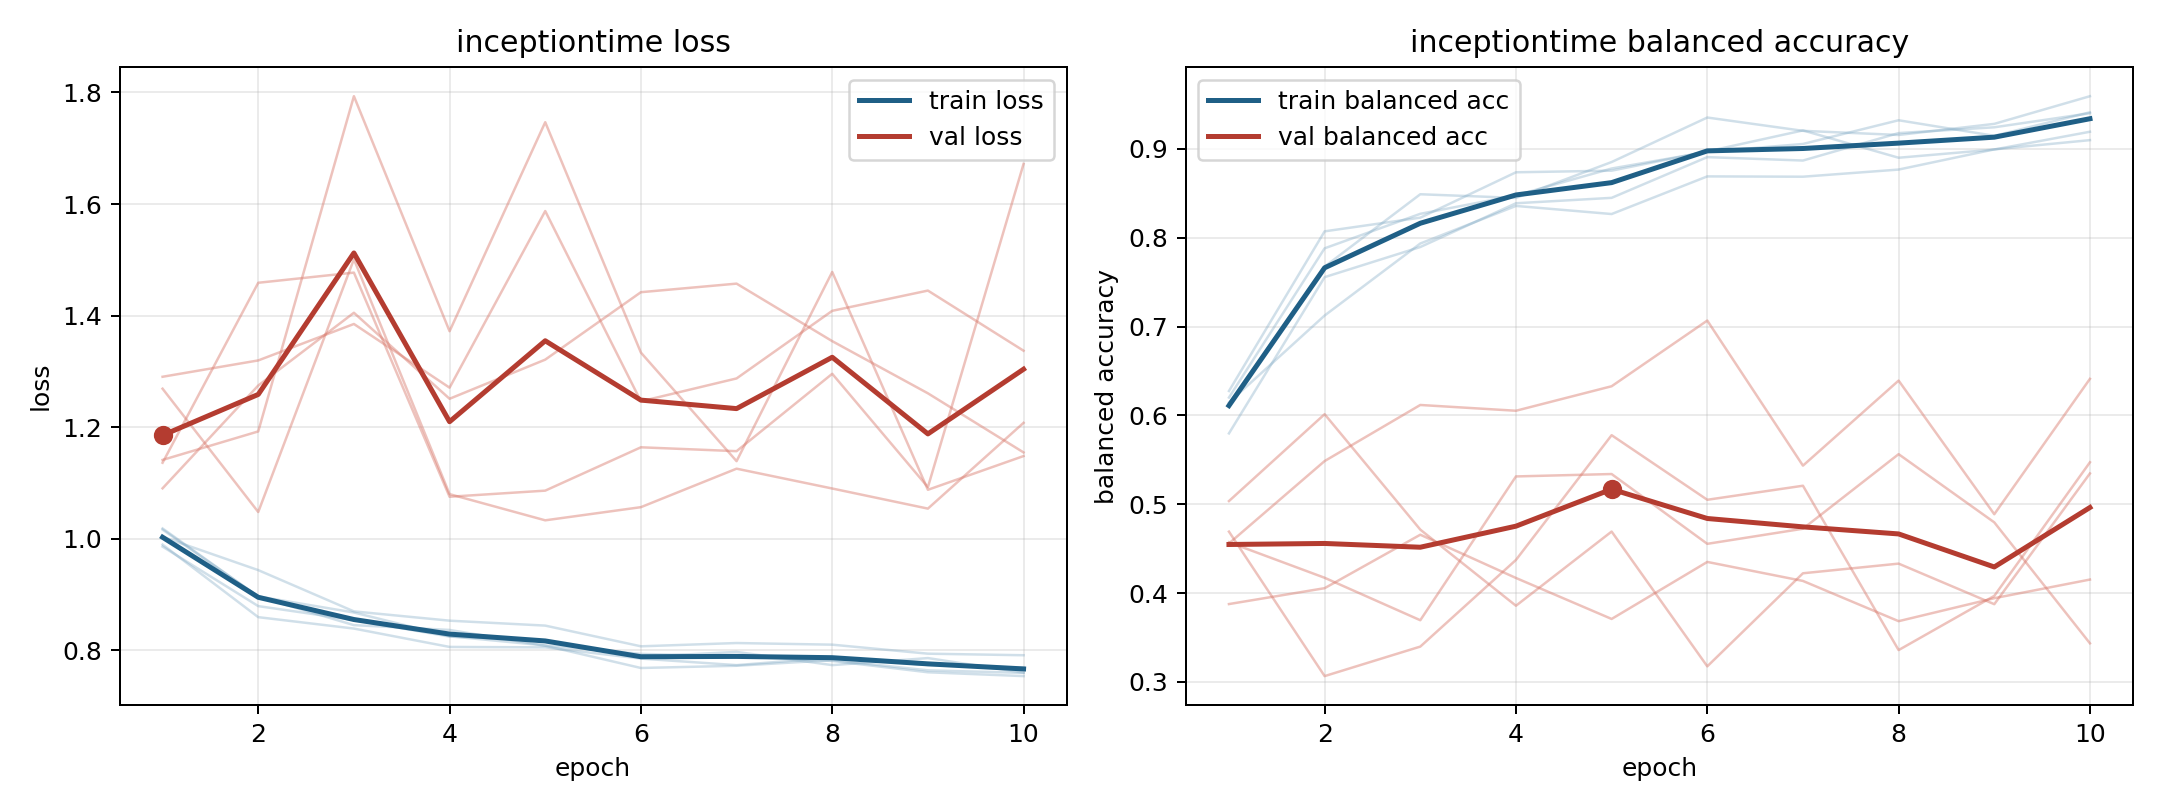

The data file committed next to this chart (first rows):
model, fold, epoch, train_loss, train_balanced_accuracy, val_loss, val_balanced_accuracy
inceptiontime, 1, 1, 0.9891, 0.6275, 1.269, 0.4559
inceptiontime, 1, 2, 0.859, 0.8072, 1.048, 0.5486
inceptiontime, 1, 3, 0.8386, 0.8226, 1.501, 0.6118
inceptiontime, 1, 4, 0.8056, 0.8737, 1.08, 0.6053
inceptiontime, 1, 5, 0.8048, 0.8755, 1.033, 0.6328
inceptiontime, 1, 6, 0.7847, 0.8972, 1.056, 0.7068
inceptiontime, 1, 7, 0.773, 0.9208, 1.125, 0.5435
inceptiontime, 1, 8, 0.7866, 0.89, 1.09, 0.6392
inceptiontime, 1, 9, 0.7733, 0.8993, 1.054, 0.4888
inceptiontime, 1, 10, 0.7684, 0.9193, 1.208, 0.6412
inceptiontime, 2, 1, 1.018, 0.6133, 1.09, 0.5036
inceptiontime, 2, 2, 0.8958, 0.7675, 1.274, 0.6014
inceptiontime, 2, 3, 0.8447, 0.849, 1.405, 0.4715
inceptiontime, 2, 4, 0.8361, 0.8448, 1.251, 0.3858
inceptiontime, 2, 5, 0.8078, 0.8852, 1.321, 0.4693
inceptiontime, 2, 6, 0.7679, 0.9353, 1.442, 0.3176
inceptiontime, 2, 7, 0.7719, 0.9203, 1.457, 0.4223
inceptiontime, 2, 8, 0.7819, 0.9157, 1.354, 0.4332
inceptiontime, 2, 9, 0.7637, 0.9282, 1.26, 0.3875
inceptiontime, 2, 10, 0.7591, 0.9593, 1.154, 0.5347
inceptiontime, 3, 1, 1.003, 0.6146, 1.136, 0.4573
inceptiontime, 3, 2, 0.9434, 0.7125, 1.459, 0.4173
inceptiontime, 3, 3, 0.8694, 0.7935, 1.477, 0.3695
inceptiontime, 3, 4, 0.8527, 0.8358, 1.075, 0.5313
inceptiontime, 3, 5, 0.8439, 0.8267, 1.086, 0.534
inceptiontime, 3, 6, 0.8067, 0.869, 1.164, 0.4555
inceptiontime, 3, 7, 0.8126, 0.8687, 1.157, 0.4725
inceptiontime, 3, 8, 0.8097, 0.8767, 1.295, 0.5564
inceptiontime, 3, 9, 0.7935, 0.8995, 1.092, 0.4796
inceptiontime, 3, 10, 0.7907, 0.9099, 1.672, 0.3435
inceptiontime, 4, 1, 0.9856, 0.6201, 1.29, 0.3877
inceptiontime, 4, 2, 0.8788, 0.7881, 1.319, 0.4055
inceptiontime, 4, 3, 0.8539, 0.8269, 1.385, 0.4657
inceptiontime, 4, 4, 0.8242, 0.8477, 1.271, 0.417
inceptiontime, 4, 5, 0.817, 0.8779, 1.587, 0.3709
inceptiontime, 4, 6, 0.7879, 0.8966, 1.246, 0.4351
inceptiontime, 4, 7, 0.7967, 0.9056, 1.287, 0.4137
inceptiontime, 4, 8, 0.773, 0.9322, 1.408, 0.3684
inceptiontime, 4, 9, 0.7856, 0.9147, 1.445, 0.3943
inceptiontime, 4, 10, 0.7595, 0.9412, 1.337, 0.4153
inceptiontime, 5, 1, 1.016, 0.5798, 1.141, 0.4692
inceptiontime, 5, 2, 0.8962, 0.7556, 1.192, 0.3066
inceptiontime, 5, 3, 0.8674, 0.7896, 1.793, 0.3398
inceptiontime, 5, 4, 0.8247, 0.8388, 1.372, 0.4373
inceptiontime, 5, 5, 0.8083, 0.8449, 1.747, 0.5778
inceptiontime, 5, 6, 0.7931, 0.8907, 1.334, 0.505
inceptiontime, 5, 7, 0.7889, 0.8869, 1.139, 0.5209
inceptiontime, 5, 8, 0.7805, 0.9178, 1.478, 0.3359
inceptiontime, 5, 9, 0.7602, 0.9243, 1.087, 0.3969
inceptiontime, 5, 10, 0.7533, 0.9401, 1.148, 0.5473
